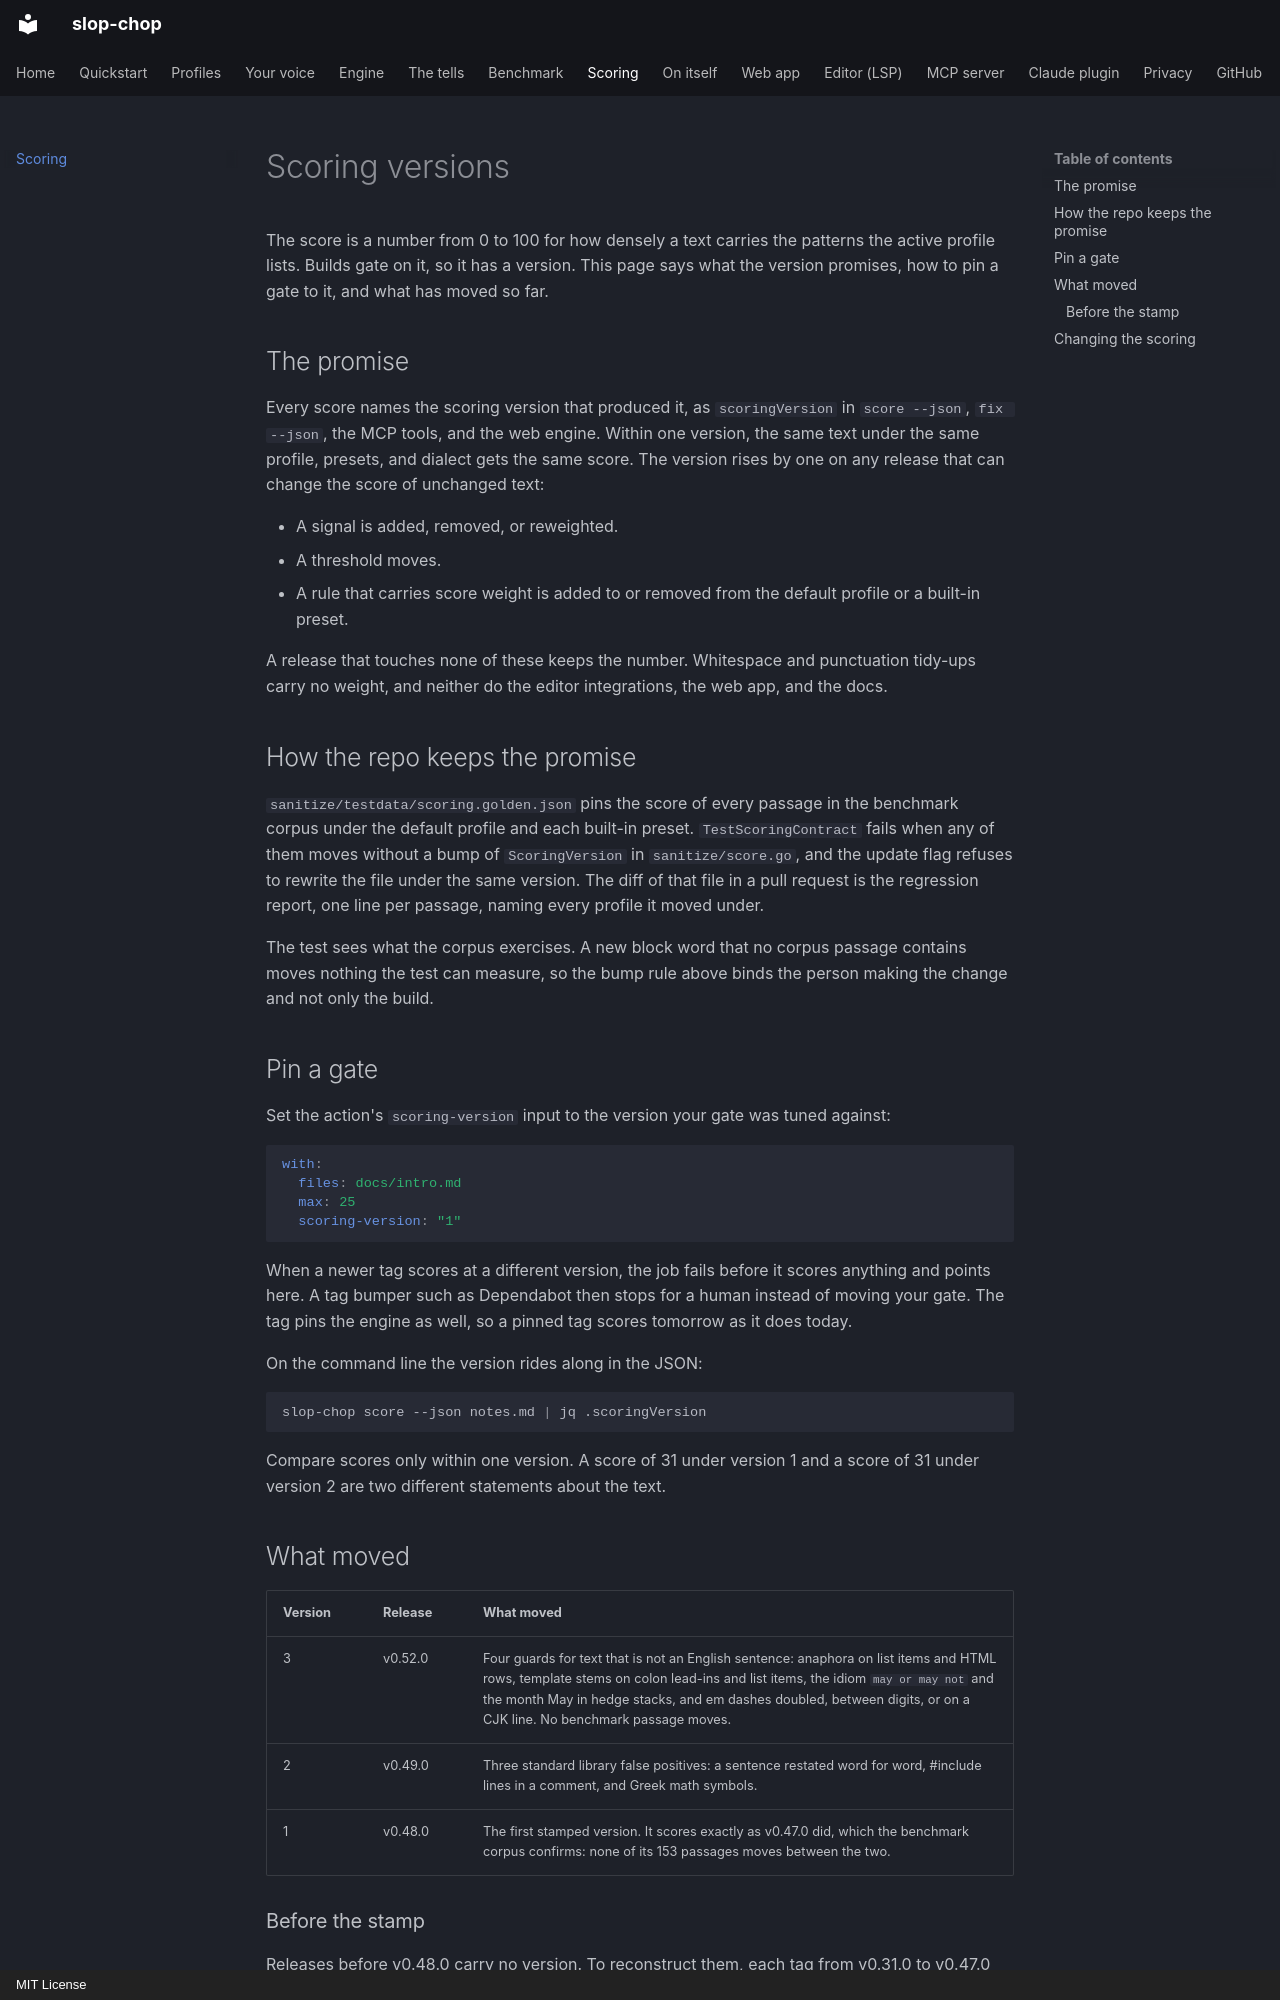

repository: actions-marketplace-validations/dcadolph_slop-chop · page: SCORING.html · generator: mkdocs · copyright: MIT License

# Scoring versions

The score is a number from 0 to 100 for how densely a text carries the patterns the active
profile lists. Builds gate on it, so it has a version. This page says what the version
promises, how to pin a gate to it, and what has moved so far.

## The promise

Every score names the scoring version that produced it, as `scoringVersion` in
`score --json`, `fix --json`, the MCP tools, and the web engine. Within one version, the
same text under the same profile, presets, and dialect gets the same score. The version rises
by one on any release that can change the score of unchanged text:

- A signal is added, removed, or reweighted.
- A threshold moves.
- A rule that carries score weight is added to or removed from the default profile or a
  built-in preset.

A release that touches none of these keeps the number. Whitespace and punctuation tidy-ups
carry no weight, and neither do the editor integrations, the web app, and the docs.

## How the repo keeps the promise

`sanitize/testdata/scoring.golden.json` pins the score of every passage in the benchmark
corpus under the default profile and each built-in preset. `TestScoringContract` fails when
any of them moves without a bump of `ScoringVersion` in `sanitize/score.go`, and the update
flag refuses to rewrite the file under the same version. The diff of that file in a pull
request is the regression report, one line per passage, naming every profile it moved under.

The test sees what the corpus exercises. A new block word that no corpus passage contains
moves nothing the test can measure, so the bump rule above binds the person making the
change and not only the build.

## Pin a gate

Set the action's `scoring-version` input to the version your gate was tuned against:

```yaml
with:
  files: docs/intro.md
  max: 25
  scoring-version: "1"
```

When a newer tag scores at a different version, the job fails before it scores anything and
points here. A tag bumper such as Dependabot then stops for a human instead of moving your
gate. The tag pins the engine as well, so a pinned tag scores tomorrow as it does today.

On the command line the version rides along in the JSON:

```sh
slop-chop score --json notes.md | jq .scoringVersion
```

Compare scores only within one version. A score of 31 under version 1 and a score of 31 under
version 2 are two different statements about the text.

## What moved

| Version | Release | What moved                                                                                                                                                                                                                                                                                      |
|---------|---------|-------------------------------------------------------------------------------------------------------------------------------------------------------------------------------------------------------------------------------------------------------------------------------------------------|
| 3       | v0.52.0 | Four guards for text that is not an English sentence: anaphora on list items and HTML rows, template stems on colon lead-ins and list items, the idiom `may or may not` and the month May in hedge stacks, and em dashes doubled, between digits, or on a CJK line. No benchmark passage moves. |
| 2       | v0.49.0 | Three standard library false positives: a sentence restated word for word, #include lines in a comment, and Greek math symbols.                                                                                                                                                                 |
| 1       | v0.48.0 | The first stamped version. It scores exactly as v0.47.0 did, which the benchmark corpus confirms: none of its 153 passages moves between the two.                                                                                                                                               |
